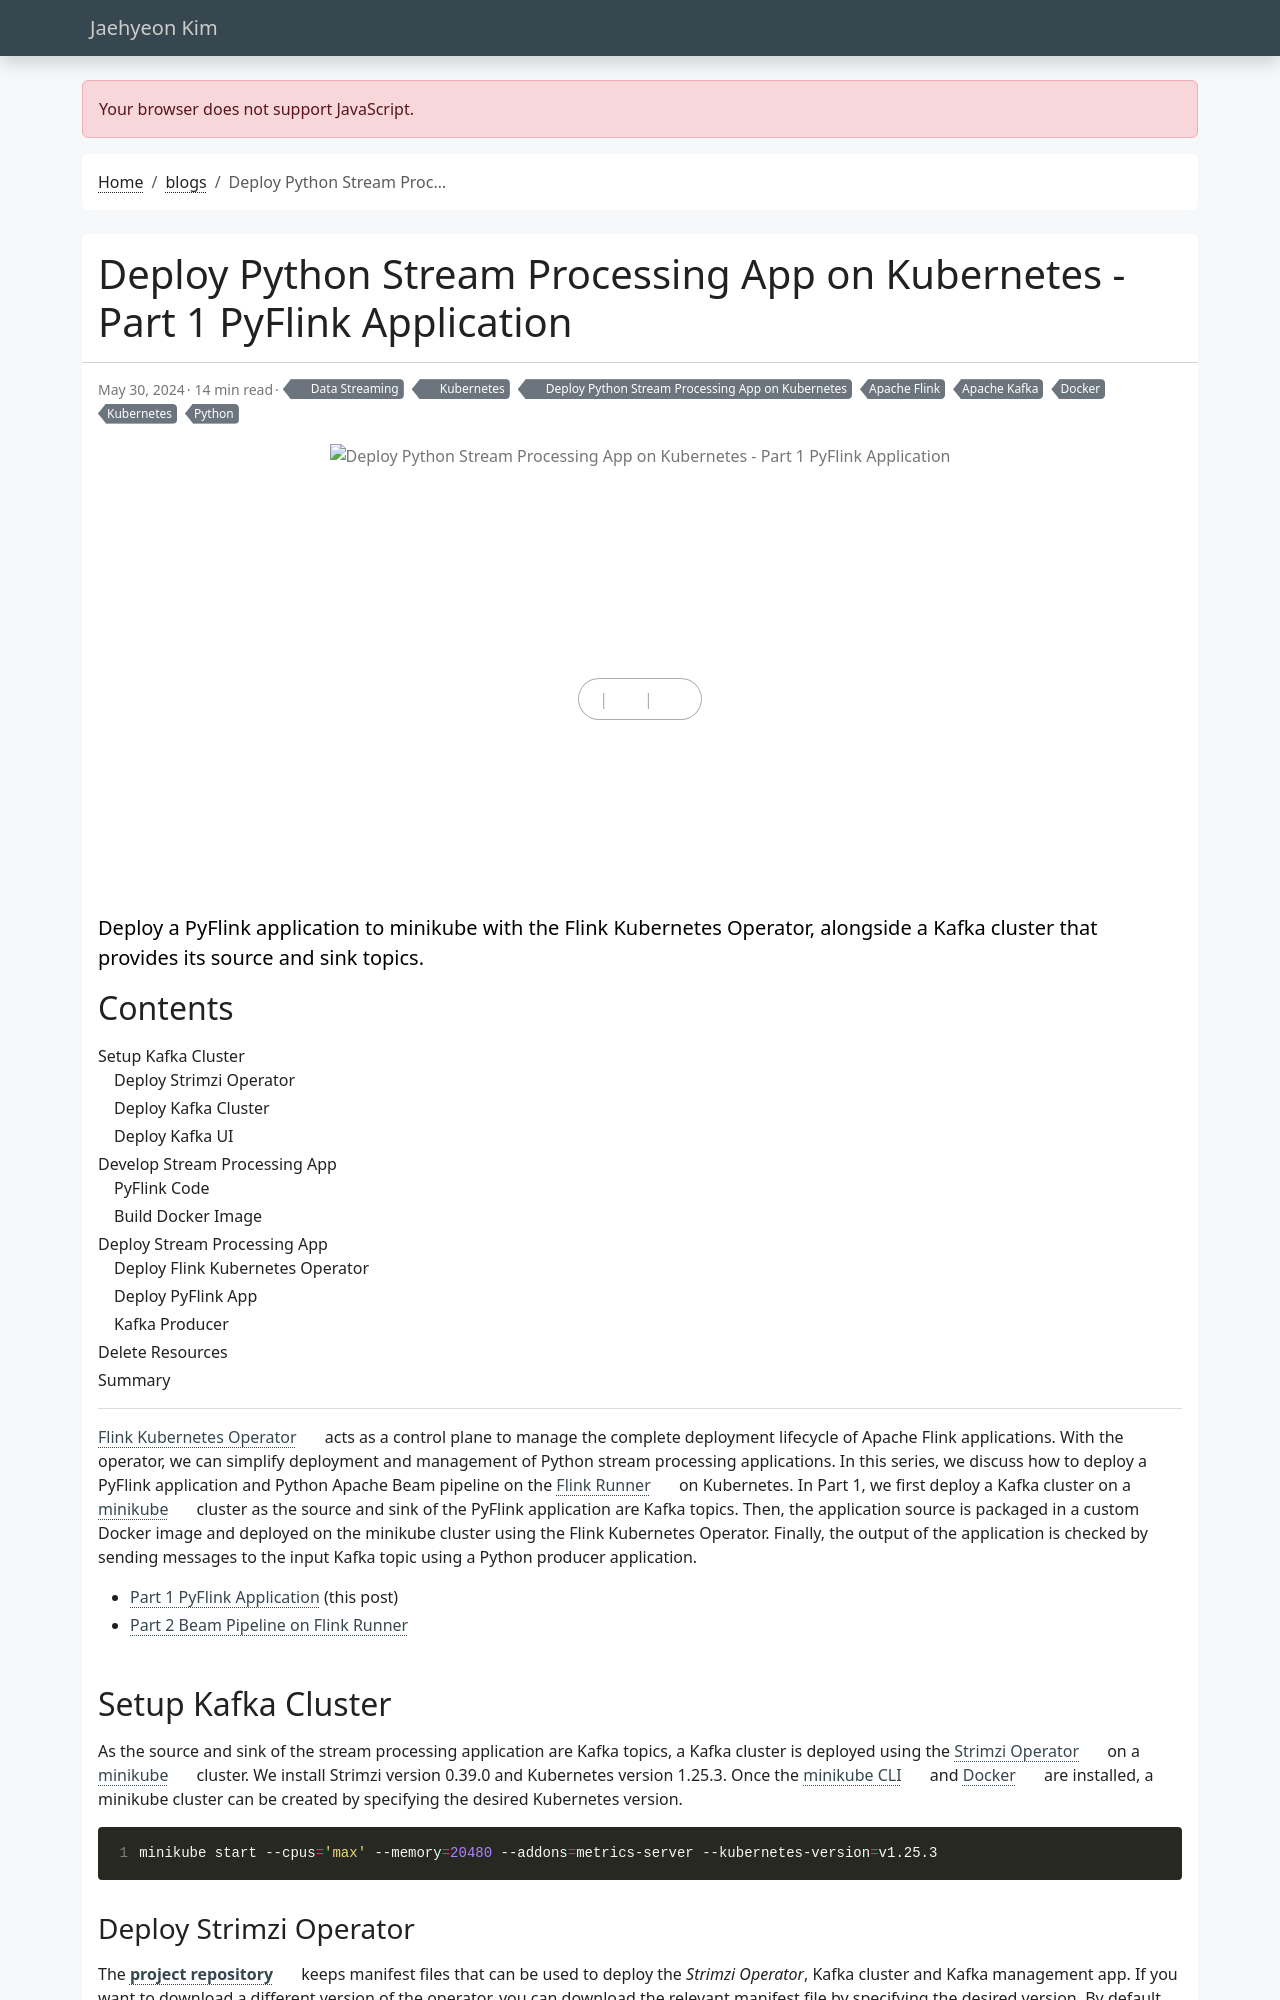

repository: jaehyeon-kim/jaehyeon-kim.github.io · page: blog/2024-05-30-beam-deploy-1/index.html · generator: jekyll

---
title: Deploy Python Stream Processing App on Kubernetes - Part 1 PyFlink Application
date: 2024-05-30
draft: false
featured: false
comment: true
toc: true
series:
  - Deploy Python Stream Processing App on Kubernetes
categories:
  - Data Streaming
  - Kubernetes
tags: 
  - Apache Flink
  - Apache Kafka
  - Docker
  - Kubernetes
  - Python
description: Deploy a PyFlink application to minikube with the Flink Kubernetes Operator, alongside a Kafka cluster that provides its source and sink topics.
---

[Flink Kubernetes Operator](https://nightlies.apache.org/flink/flink-kubernetes-operator-docs-main/docs/concepts/overview/) acts as a control plane to manage the complete deployment lifecycle of Apache Flink applications. With the operator, we can simplify deployment and management of Python stream processing applications. In this series, we discuss how to deploy a PyFlink application and Python Apache Beam pipeline on the [Flink Runner](https://beam.apache.org/documentation/runners/flink/) on Kubernetes. In Part 1, we first deploy a Kafka cluster on a [minikube](https://minikube.sigs.k8s.io/docs/) cluster as the source and sink of the PyFlink application are Kafka topics. Then, the application source is packaged in a custom Docker image and deployed on the minikube cluster using the Flink Kubernetes Operator. Finally, the output of the application is checked by sending messages to the input Kafka topic using a Python producer application.

<!--more-->

* [Part 1 PyFlink Application](#) (this post)
* [Part 2 Beam Pipeline on Flink Runner](/blog/2024-06-06-beam-deploy-2/)

## Setup Kafka Cluster

As the source and sink of the stream processing application are Kafka topics, a Kafka cluster is deployed using the [Strimzi Operator](https://strimzi.io/) on a [minikube](https://minikube.sigs.k8s.io/docs/) cluster. We install Strimzi version 0.39.0 and Kubernetes version 1.25.3. Once the [minikube CLI](https://minikube.sigs.k8s.io/docs/start/) and [Docker](https://www.docker.com/) are installed, a minikube cluster can be created by specifying the desired Kubernetes version.

```bash
minikube start --cpus='max' --memory=20480 --addons=metrics-server --kubernetes-version=v1.25.3
```
